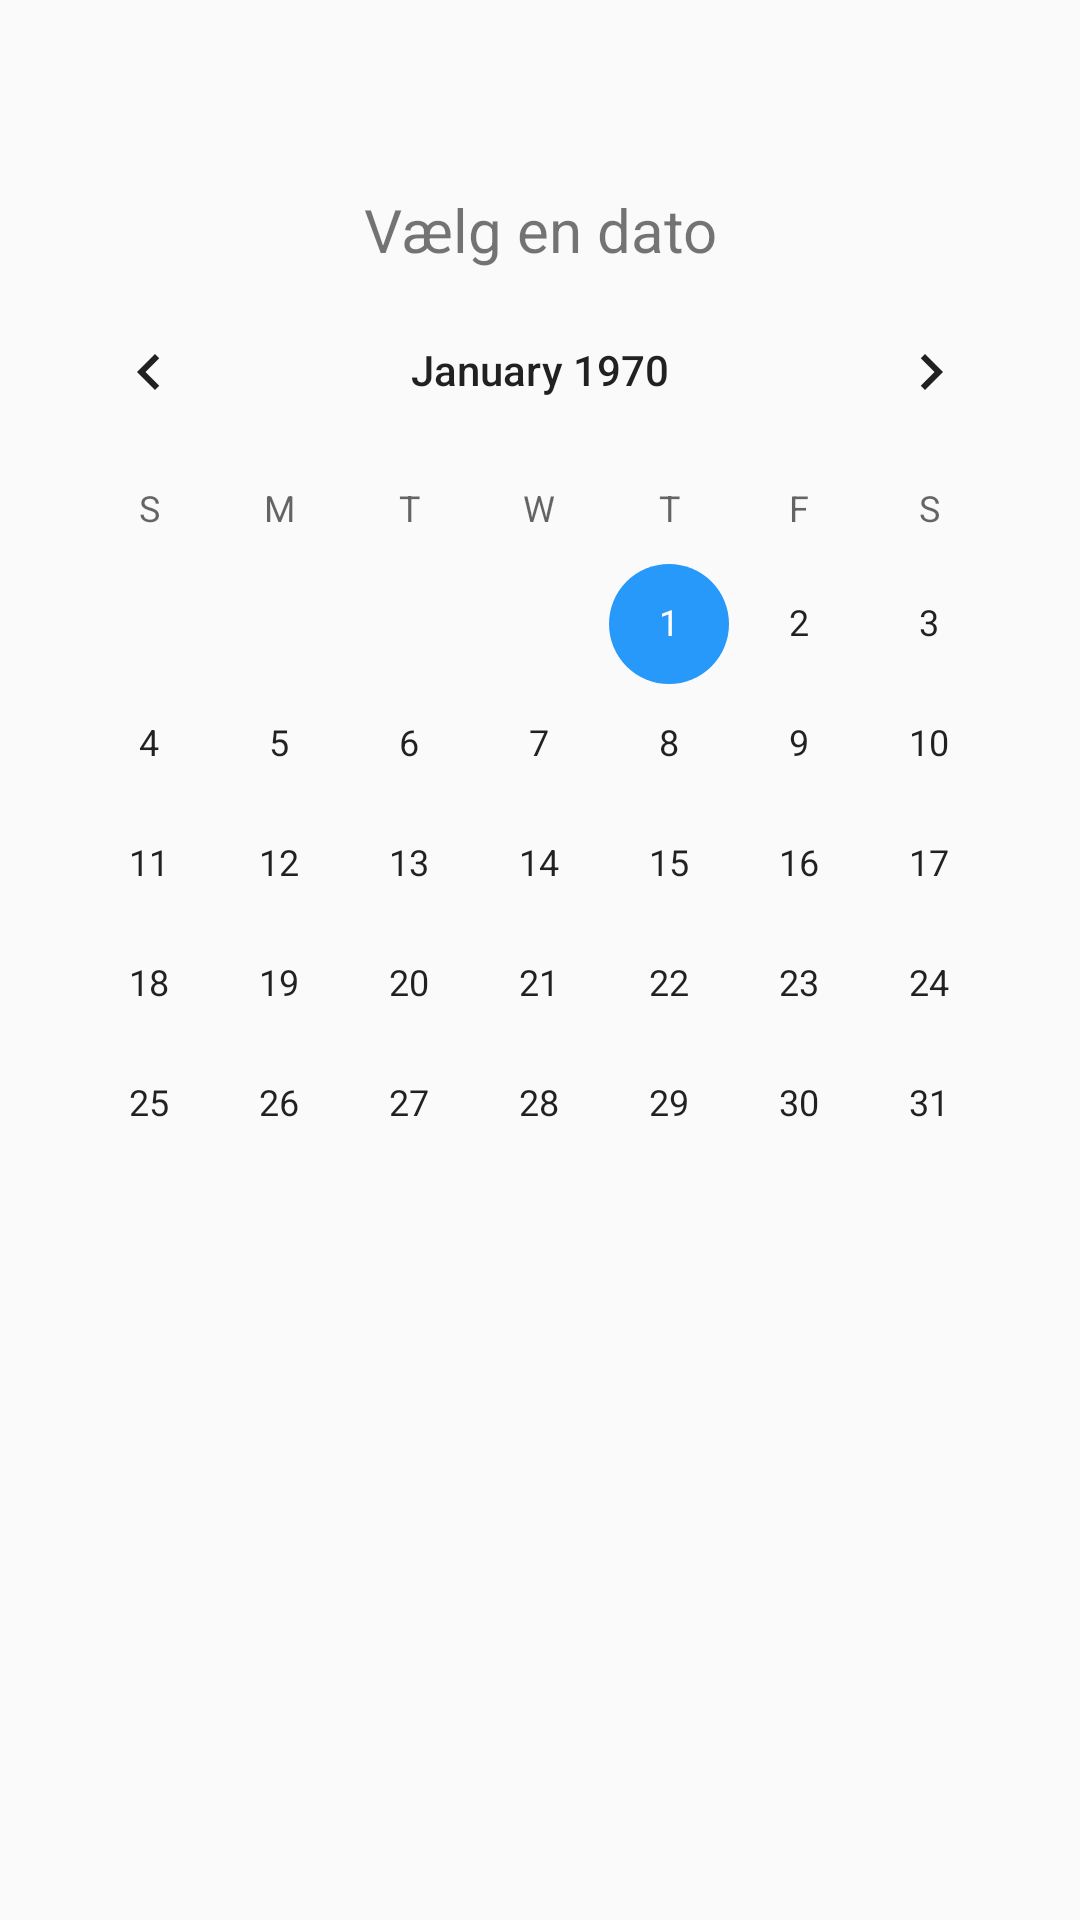

Android layout source for this screen:
<!-- AndroidManifest.xml: application theme AppTheme -->
<!-- res/layout/fragment_booking_step_3.xml -->
<?xml version="1.0" encoding="utf-8"?>
<LinearLayout
    xmlns:android="http://schemas.android.com/apk/res/android"
    android:id="@+id/fragment3"
    android:layout_width="match_parent"
    android:layout_height="match_parent"
    android:orientation="vertical"
    android:padding="8dp">

    <TextView
        android:id="@+id/vaelg_dato_txt"
        android:layout_width="match_parent"
        android:layout_height="wrap_content"
        android:layout_marginTop="55dp"
        android:gravity="center_horizontal"
        android:text="Vælg en dato"
        android:textSize="20dp" />

    <CalendarView
        android:id="@+id/kalender_step3"
        android:layout_width="match_parent"
        android:layout_height="wrap_content" />

    <ScrollView
        android:id="@+id/scrollView_tider"
        android:layout_width="wrap_content"
        android:layout_height="wrap_content">

        <androidx.recyclerview.widget.RecyclerView
            android:id="@+id/recycler_tider"
            android:layout_width="match_parent"
            android:layout_height="match_parent"
            android:layout_marginTop="4dp"/>

    </ScrollView>

</LinearLayout>
<!-- resources referenced by this layout -->
<resources>
  <style name="AppTheme" parent="Theme.AppCompat.Light.DarkActionBar">
          
          <item name="colorPrimary">@color/colorPrimary</item>
          <item name="colorPrimaryDark">@color/colorPrimaryDark</item>
          <item name="colorAccent">@color/colorAccent</item>
      </style>
  <color name="colorPrimary">#002e66</color>
  <color name="colorPrimaryDark">#002e66</color>
  <color name="colorAccent">#2699FB</color>
</resources>
